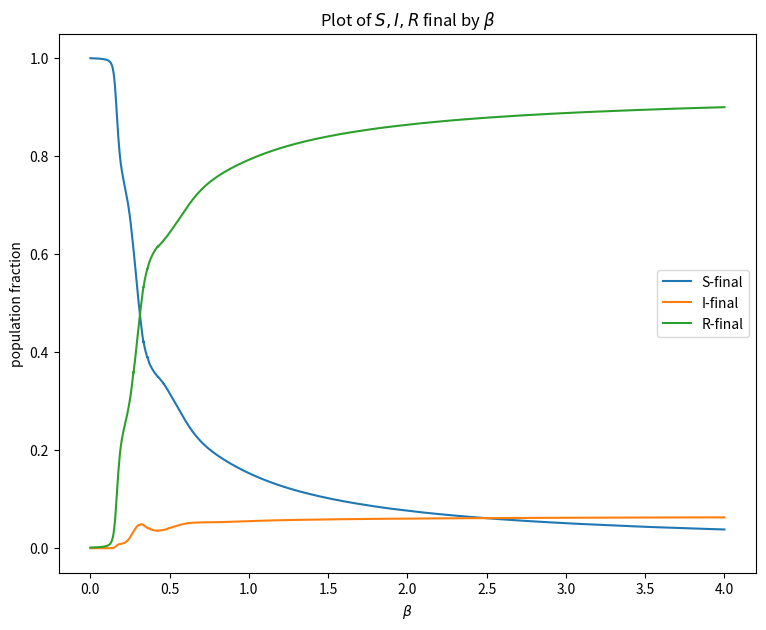

Python code for this plot:
"""
Solves the SIR system of ODEs over a number of parameters in serial
"""

import numpy as np
from scipy.integrate import solve_ivp
import matplotlib.pyplot as plt

#time points to solve at
tpts = np.linspace(0,200,1001) #run longer

#initial values as population fractions
I0 = 1e-2
R0 = 0

# parameter values
params = {}
params['beta'] = 1.4247
params['gamma'] = 0.14286
params['mu'] = 0.01

beta_list = np.linspace(0,4,10001) #up this by an order of magnitude to slow it down

##################################

# vectorize initial conditions
x0 = np.array([1-I0-R0, I0, R0])

# define ode equations
def SIR_ODEs_beta(t,x,params,beta):
    '''This function returns the time derivates of S,I,R.

    The ode solver expects the first two arguments to be t and x
    NOTE: This is the OPPPOSITE order from scipy.integrate.odeint!!

    The params argument should be a dict with beta, gamma, and mu as keys.
    It must be passed into the solver using the set_f_params method
    '''

    S = x[0]; I = x[1]; R = x[2]
    dx = np.zeros(3)

    dx[0] = -beta*S*I + params['mu']*(I+R)
    dx[1] = beta*S*I - params['gamma']*I - params['mu']*I
    dx[2] = params['gamma']*I - params['mu']*R

    return dx

##### Solve procedure #####
# For each beta in beta_list, solve the system of ODEs
# Save only the solution at the final time.
fsol = []
for beta in beta_list:
    sol = solve_ivp(SIR_ODEs_beta, t_span=[tpts[0], tpts[-1]], y0=x0, 
                    args=(params,beta))
    fsol.append(sol.y[:,-1])

##### Plot result #####
fig = plt.figure(figsize=(9,7))
fsol = np.array(fsol)
plt.plot(beta_list,fsol[:,0],beta_list,fsol[:,1],beta_list,fsol[:,2])
plt.legend(['S-final','I-final','R-final'])
plt.title("Plot of $S,I,R$ final by $\\beta$")
plt.xlabel("$\\beta$")
plt.ylabel("population fraction")
plt.show()

